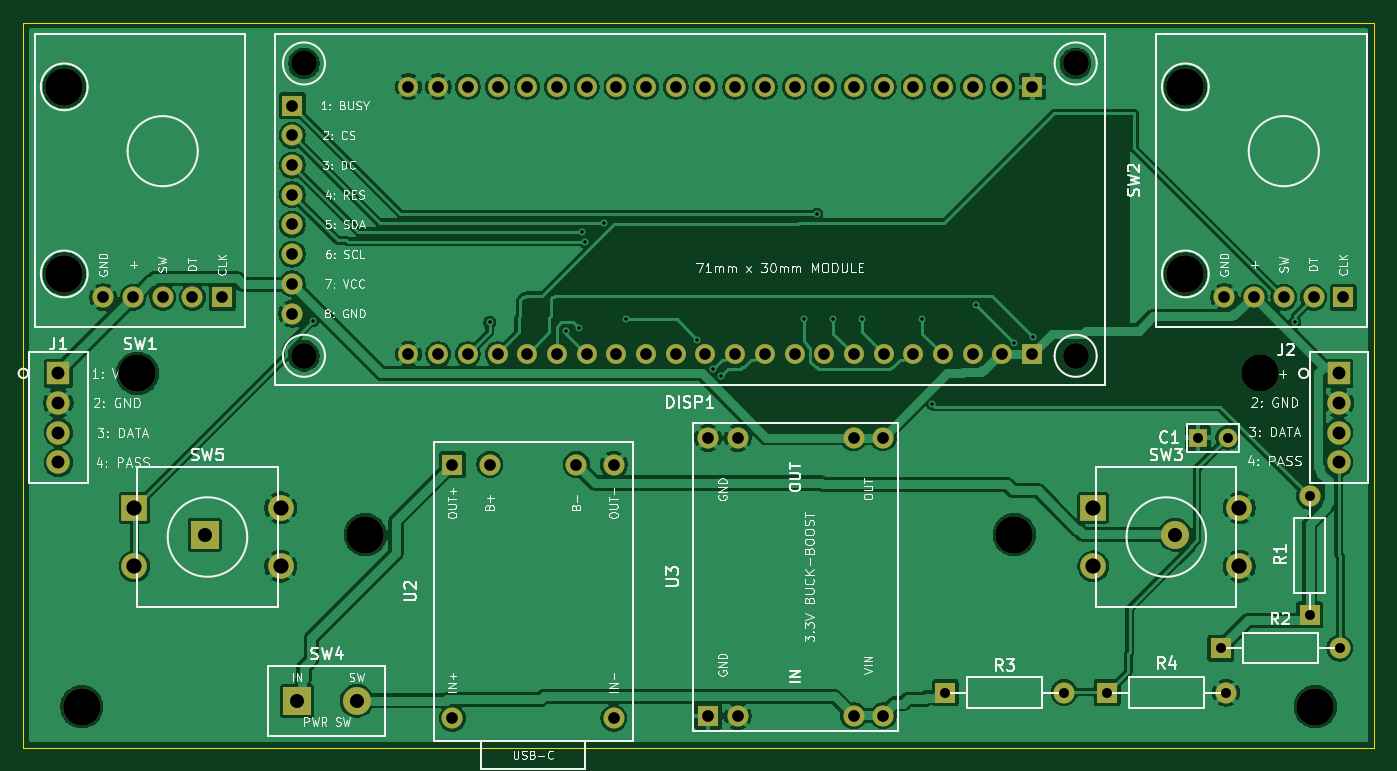
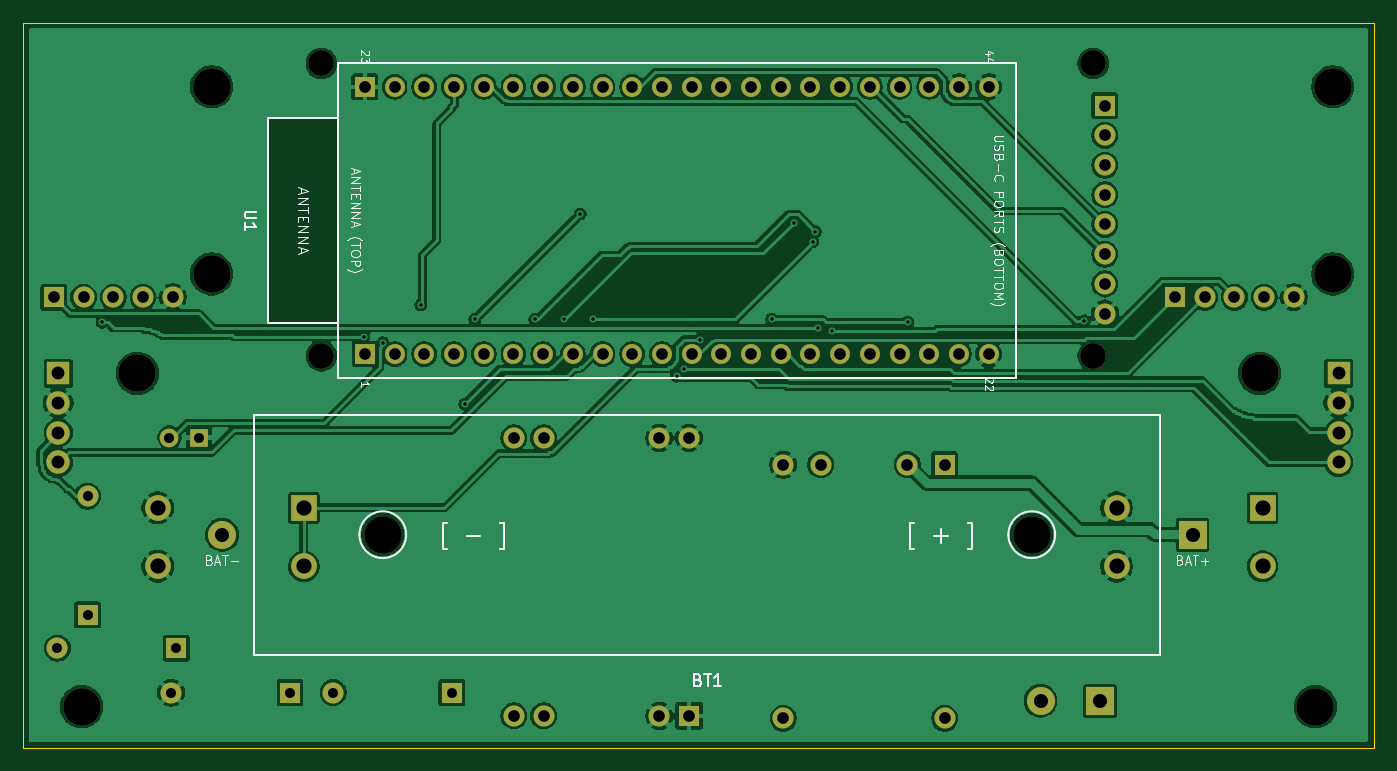
Circuit board: 9 layer files. Board 115.5 x 62.0 mm.
- bottom_copper: robosen_master_block-B_Cu.gbl (202417 bytes)
- bottom_mask: robosen_master_block-B_Mask.gbs (4364 bytes)
- bottom_silk: robosen_master_block-B_Silkscreen.gbo (23931 bytes)
- outline: robosen_master_block-Edge_Cuts.gm1 (619 bytes)
- top_copper: robosen_master_block-F_Cu.gtl (189132 bytes)
- top_mask: robosen_master_block-F_Mask.gts (4364 bytes)
- top_silk: robosen_master_block-F_Silkscreen.gto (107230 bytes)
- drill: robosen_master_block-NPTH.drl (580 bytes)
- drill: robosen_master_block-PTH.drl (2440 bytes)

=== bottom_copper: robosen_master_block-B_Cu.gbl (202417 bytes, source omitted) ===
=== bottom_mask: robosen_master_block-B_Mask.gbs ===
%TF.GenerationSoftware,KiCad,Pcbnew,10.0.6*%
%TF.CreationDate,2026-10-05T04:48:33+07:00*%
%TF.ProjectId,robosen_master_block,726f626f-7365-46e5-9f6d-61737465725f,rev?*%
%TF.SameCoordinates,Original*%
%TF.FileFunction,Soldermask,Bot*%
%TF.FilePolarity,Negative*%
%FSLAX46Y46*%
G04 Gerber Fmt 4.6, Leading zero omitted, Abs format (unit mm)*
G04 Created by KiCad (PCBNEW 10.0.6) date 2026-10-05 04:48:33*
%MOMM*%
%LPD*%
G01*
G04 APERTURE LIST*
%ADD10R,2.000000X2.000000*%
%ADD11C,2.000000*%
%ADD12R,1.600000X1.600000*%
%ADD13C,1.600000*%
%ADD14C,3.200000*%
%ADD15R,1.800000X1.800000*%
%ADD16C,1.800000*%
%ADD17R,2.200000X2.200000*%
%ADD18C,2.200000*%
%ADD19R,2.400000X2.400000*%
%ADD20C,2.400000*%
%ADD21R,1.700000X1.700000*%
%ADD22C,1.700000*%
G04 APERTURE END LIST*
D10*
%TO.C,J1*%
X89500000Y-92000000D03*
D11*
X89500000Y-94540000D03*
X89500000Y-97080000D03*
X89500000Y-99620000D03*
%TD*%
D12*
%TO.C,C1*%
X186960000Y-97500000D03*
D13*
X189500000Y-97500000D03*
%TD*%
D10*
%TO.C,J2*%
X199000000Y-92000000D03*
D11*
X199000000Y-94540000D03*
X199000000Y-97080000D03*
X199000000Y-99620000D03*
%TD*%
D14*
%TO.C,H3*%
X91500000Y-120500000D03*
%TD*%
%TO.C,H2*%
X192250000Y-92000000D03*
%TD*%
%TO.C,SW1*%
X90000000Y-67500000D03*
X90000000Y-83500000D03*
D15*
X103500000Y-85500000D03*
D16*
X100960000Y-85500000D03*
X98420000Y-85500000D03*
X95880000Y-85500000D03*
X93340000Y-85500000D03*
%TD*%
D15*
%TO.C,U3*%
X145060000Y-121300000D03*
D16*
X147600000Y-121300000D03*
X157500000Y-121300000D03*
X160040000Y-121300000D03*
X145060000Y-97520000D03*
X147600000Y-97520000D03*
X157500000Y-97520000D03*
X160040000Y-97520000D03*
%TD*%
D17*
%TO.C,SW3*%
X178000000Y-103500000D03*
D18*
X178000000Y-108500000D03*
X190500000Y-103500000D03*
X190500000Y-108500000D03*
%TD*%
D14*
%TO.C,SW2*%
X185880000Y-67500000D03*
X185880000Y-83500000D03*
D15*
X199380000Y-85500000D03*
D16*
X196840000Y-85500000D03*
X194300000Y-85500000D03*
X191760000Y-85500000D03*
X189220000Y-85500000D03*
%TD*%
D17*
%TO.C,SW5*%
X96000000Y-103500000D03*
D18*
X96000000Y-108500000D03*
X108500000Y-103500000D03*
X108500000Y-108500000D03*
%TD*%
D15*
%TO.C,R2*%
X188920000Y-115500000D03*
D16*
X199080000Y-115500000D03*
%TD*%
D18*
%TO.C,DISP1*%
X110500000Y-65500000D03*
X110500000Y-90500000D03*
X176500000Y-65500000D03*
X176500000Y-90500000D03*
D15*
X109500000Y-69110000D03*
D16*
X109500000Y-71650000D03*
X109500000Y-74190000D03*
X109500000Y-76730000D03*
X109500000Y-79270000D03*
X109500000Y-81810000D03*
X109500000Y-84350000D03*
X109500000Y-86890000D03*
%TD*%
D15*
%TO.C,U2*%
X123200000Y-99800000D03*
D16*
X126400000Y-99800000D03*
X133800000Y-99800000D03*
X137000000Y-99800000D03*
X137000000Y-121500000D03*
X123200000Y-121500000D03*
%TD*%
D14*
%TO.C,H1*%
X96250000Y-92000000D03*
%TD*%
D19*
%TO.C,SW4*%
X109920000Y-120000000D03*
D20*
X115000000Y-120000000D03*
%TD*%
D15*
%TO.C,R3*%
X165340000Y-119300000D03*
D16*
X175500000Y-119300000D03*
%TD*%
D15*
%TO.C,R4*%
X179190000Y-119300000D03*
D16*
X189350000Y-119300000D03*
%TD*%
D14*
%TO.C,H4*%
X197000000Y-120500000D03*
%TD*%
D15*
%TO.C,R1*%
X196500000Y-112660000D03*
D16*
X196500000Y-102500000D03*
%TD*%
D14*
%TO.C,BT1*%
X115750000Y-105800000D03*
X171250000Y-105800000D03*
D19*
X102000000Y-105800000D03*
D20*
X185000000Y-105800000D03*
%TD*%
D21*
%TO.C,U1*%
X172780000Y-90360000D03*
D22*
X170240000Y-90360000D03*
X167700000Y-90360000D03*
X165160000Y-90360000D03*
X162620000Y-90360000D03*
X160080000Y-90360000D03*
X157540000Y-90360000D03*
X155000000Y-90360000D03*
X152460000Y-90360000D03*
X149920000Y-90360000D03*
X147380000Y-90360000D03*
X144840000Y-90360000D03*
X142300000Y-90360000D03*
X139760000Y-90360000D03*
X137220000Y-90360000D03*
X134680000Y-90360000D03*
X132140000Y-90360000D03*
X129600000Y-90360000D03*
X127060000Y-90360000D03*
X124520000Y-90360000D03*
X121980000Y-90360000D03*
X119440000Y-90360000D03*
D21*
X172780000Y-67500000D03*
D22*
X170240000Y-67500000D03*
X167700000Y-67500000D03*
X165160000Y-67500000D03*
X162620000Y-67500000D03*
X160080000Y-67500000D03*
X157540000Y-67500000D03*
X155000000Y-67500000D03*
X152460000Y-67500000D03*
X149920000Y-67500000D03*
X147380000Y-67500000D03*
X144840000Y-67500000D03*
X142300000Y-67500000D03*
X139760000Y-67500000D03*
X137220000Y-67500000D03*
X134680000Y-67500000D03*
X132140000Y-67500000D03*
X129600000Y-67500000D03*
X127060000Y-67500000D03*
X124520000Y-67500000D03*
X121980000Y-67500000D03*
X119440000Y-67500000D03*
%TD*%
M02*

=== bottom_silk: robosen_master_block-B_Silkscreen.gbo (23931 bytes, source omitted) ===
=== outline: robosen_master_block-Edge_Cuts.gm1 ===
%TF.GenerationSoftware,KiCad,Pcbnew,10.0.6*%
%TF.CreationDate,2026-10-05T04:48:33+07:00*%
%TF.ProjectId,robosen_master_block,726f626f-7365-46e5-9f6d-61737465725f,rev?*%
%TF.SameCoordinates,Original*%
%TF.FileFunction,Profile,NP*%
%FSLAX46Y46*%
G04 Gerber Fmt 4.6, Leading zero omitted, Abs format (unit mm)*
G04 Created by KiCad (PCBNEW 10.0.6) date 2026-10-05 04:48:33*
%MOMM*%
%LPD*%
G01*
G04 APERTURE LIST*
%TA.AperFunction,Profile*%
%ADD10C,0.100000*%
%TD*%
G04 APERTURE END LIST*
D10*
X86500000Y-62000000D02*
X202000000Y-62000000D01*
X202000000Y-124000000D01*
X86500000Y-124000000D01*
X86500000Y-62000000D01*
M02*

=== top_copper: robosen_master_block-F_Cu.gtl (189132 bytes, source omitted) ===
=== top_mask: robosen_master_block-F_Mask.gts ===
%TF.GenerationSoftware,KiCad,Pcbnew,10.0.6*%
%TF.CreationDate,2026-10-05T04:48:33+07:00*%
%TF.ProjectId,robosen_master_block,726f626f-7365-46e5-9f6d-61737465725f,rev?*%
%TF.SameCoordinates,Original*%
%TF.FileFunction,Soldermask,Top*%
%TF.FilePolarity,Negative*%
%FSLAX46Y46*%
G04 Gerber Fmt 4.6, Leading zero omitted, Abs format (unit mm)*
G04 Created by KiCad (PCBNEW 10.0.6) date 2026-10-05 04:48:33*
%MOMM*%
%LPD*%
G01*
G04 APERTURE LIST*
%ADD10R,2.000000X2.000000*%
%ADD11C,2.000000*%
%ADD12R,1.600000X1.600000*%
%ADD13C,1.600000*%
%ADD14C,3.200000*%
%ADD15R,1.800000X1.800000*%
%ADD16C,1.800000*%
%ADD17R,2.200000X2.200000*%
%ADD18C,2.200000*%
%ADD19R,2.400000X2.400000*%
%ADD20C,2.400000*%
%ADD21R,1.700000X1.700000*%
%ADD22C,1.700000*%
G04 APERTURE END LIST*
D10*
%TO.C,J1*%
X89500000Y-92000000D03*
D11*
X89500000Y-94540000D03*
X89500000Y-97080000D03*
X89500000Y-99620000D03*
%TD*%
D12*
%TO.C,C1*%
X186960000Y-97500000D03*
D13*
X189500000Y-97500000D03*
%TD*%
D10*
%TO.C,J2*%
X199000000Y-92000000D03*
D11*
X199000000Y-94540000D03*
X199000000Y-97080000D03*
X199000000Y-99620000D03*
%TD*%
D14*
%TO.C,H3*%
X91500000Y-120500000D03*
%TD*%
%TO.C,H2*%
X192250000Y-92000000D03*
%TD*%
%TO.C,SW1*%
X90000000Y-67500000D03*
X90000000Y-83500000D03*
D15*
X103500000Y-85500000D03*
D16*
X100960000Y-85500000D03*
X98420000Y-85500000D03*
X95880000Y-85500000D03*
X93340000Y-85500000D03*
%TD*%
D15*
%TO.C,U3*%
X145060000Y-121300000D03*
D16*
X147600000Y-121300000D03*
X157500000Y-121300000D03*
X160040000Y-121300000D03*
X145060000Y-97520000D03*
X147600000Y-97520000D03*
X157500000Y-97520000D03*
X160040000Y-97520000D03*
%TD*%
D17*
%TO.C,SW3*%
X178000000Y-103500000D03*
D18*
X178000000Y-108500000D03*
X190500000Y-103500000D03*
X190500000Y-108500000D03*
%TD*%
D14*
%TO.C,SW2*%
X185880000Y-67500000D03*
X185880000Y-83500000D03*
D15*
X199380000Y-85500000D03*
D16*
X196840000Y-85500000D03*
X194300000Y-85500000D03*
X191760000Y-85500000D03*
X189220000Y-85500000D03*
%TD*%
D17*
%TO.C,SW5*%
X96000000Y-103500000D03*
D18*
X96000000Y-108500000D03*
X108500000Y-103500000D03*
X108500000Y-108500000D03*
%TD*%
D15*
%TO.C,R2*%
X188920000Y-115500000D03*
D16*
X199080000Y-115500000D03*
%TD*%
D18*
%TO.C,DISP1*%
X110500000Y-65500000D03*
X110500000Y-90500000D03*
X176500000Y-65500000D03*
X176500000Y-90500000D03*
D15*
X109500000Y-69110000D03*
D16*
X109500000Y-71650000D03*
X109500000Y-74190000D03*
X109500000Y-76730000D03*
X109500000Y-79270000D03*
X109500000Y-81810000D03*
X109500000Y-84350000D03*
X109500000Y-86890000D03*
%TD*%
D15*
%TO.C,U2*%
X123200000Y-99800000D03*
D16*
X126400000Y-99800000D03*
X133800000Y-99800000D03*
X137000000Y-99800000D03*
X137000000Y-121500000D03*
X123200000Y-121500000D03*
%TD*%
D14*
%TO.C,H1*%
X96250000Y-92000000D03*
%TD*%
D19*
%TO.C,SW4*%
X109920000Y-120000000D03*
D20*
X115000000Y-120000000D03*
%TD*%
D15*
%TO.C,R3*%
X165340000Y-119300000D03*
D16*
X175500000Y-119300000D03*
%TD*%
D15*
%TO.C,R4*%
X179190000Y-119300000D03*
D16*
X189350000Y-119300000D03*
%TD*%
D14*
%TO.C,H4*%
X197000000Y-120500000D03*
%TD*%
D15*
%TO.C,R1*%
X196500000Y-112660000D03*
D16*
X196500000Y-102500000D03*
%TD*%
D14*
%TO.C,BT1*%
X115750000Y-105800000D03*
X171250000Y-105800000D03*
D19*
X102000000Y-105800000D03*
D20*
X185000000Y-105800000D03*
%TD*%
D21*
%TO.C,U1*%
X172780000Y-90360000D03*
D22*
X170240000Y-90360000D03*
X167700000Y-90360000D03*
X165160000Y-90360000D03*
X162620000Y-90360000D03*
X160080000Y-90360000D03*
X157540000Y-90360000D03*
X155000000Y-90360000D03*
X152460000Y-90360000D03*
X149920000Y-90360000D03*
X147380000Y-90360000D03*
X144840000Y-90360000D03*
X142300000Y-90360000D03*
X139760000Y-90360000D03*
X137220000Y-90360000D03*
X134680000Y-90360000D03*
X132140000Y-90360000D03*
X129600000Y-90360000D03*
X127060000Y-90360000D03*
X124520000Y-90360000D03*
X121980000Y-90360000D03*
X119440000Y-90360000D03*
D21*
X172780000Y-67500000D03*
D22*
X170240000Y-67500000D03*
X167700000Y-67500000D03*
X165160000Y-67500000D03*
X162620000Y-67500000D03*
X160080000Y-67500000D03*
X157540000Y-67500000D03*
X155000000Y-67500000D03*
X152460000Y-67500000D03*
X149920000Y-67500000D03*
X147380000Y-67500000D03*
X144840000Y-67500000D03*
X142300000Y-67500000D03*
X139760000Y-67500000D03*
X137220000Y-67500000D03*
X134680000Y-67500000D03*
X132140000Y-67500000D03*
X129600000Y-67500000D03*
X127060000Y-67500000D03*
X124520000Y-67500000D03*
X121980000Y-67500000D03*
X119440000Y-67500000D03*
%TD*%
M02*

=== top_silk: robosen_master_block-F_Silkscreen.gto (107230 bytes, source omitted) ===
=== drill: robosen_master_block-NPTH.drl ===
M48
; DRILL file KiCad 10.0.6 date 2026-10-05T04:48:34
; FORMAT={-:-/ absolute / metric / decimal}
; #@! TF.CreationDate,2026-10-05T04:48:34+07:00
; #@! TF.GenerationSoftware,Kicad,Pcbnew,10.0.6
; #@! TF.FileFunction,NonPlated,1,2,NPTH
FMAT,2
METRIC
; #@! TA.AperFunction,NonPlated,NPTH,ComponentDrill
T1C2.200
; #@! TA.AperFunction,NonPlated,NPTH,ComponentDrill
T2C3.200
%
G90
G05
T1
X110.5Y-65.5
X110.5Y-90.5
X176.5Y-65.5
X176.5Y-90.5
T2
X90.0Y-67.5
X90.0Y-83.5
X91.5Y-120.5
X96.25Y-92.0
X115.75Y-105.8
X171.25Y-105.8
X185.88Y-67.5
X185.88Y-83.5
X192.25Y-92.0
X197.0Y-120.5
M30

=== drill: robosen_master_block-PTH.drl ===
M48
; DRILL file KiCad 10.0.6 date 2026-10-05T04:48:34
; FORMAT={-:-/ absolute / metric / decimal}
; #@! TF.CreationDate,2026-10-05T04:48:34+07:00
; #@! TF.GenerationSoftware,Kicad,Pcbnew,10.0.6
; #@! TF.FileFunction,Plated,1,2,PTH
FMAT,2
METRIC
; #@! TA.AperFunction,Plated,PTH,ViaDrill
T1C0.300
; #@! TA.AperFunction,Plated,PTH,ComponentDrill
T2C0.850
; #@! TA.AperFunction,Plated,PTH,ComponentDrill
T3C1.000
; #@! TA.AperFunction,Plated,PTH,ComponentDrill
T4C1.100
; #@! TA.AperFunction,Plated,PTH,ComponentDrill
T5C1.200
; #@! TA.AperFunction,Plated,PTH,ComponentDrill
T6C1.300
%
G90
G05
T1
X111.25Y-87.5
X126.375Y-87.625
X132.875Y-88.375
X134.0Y-88.125
X134.25Y-79.875
X134.5Y-80.75
X136.125Y-79.125
X138.0Y-87.375
X144.125Y-89.125
X145.5Y-91.625
X146.125Y-92.25
X153.25Y-87.375
X154.375Y-78.375
X155.75Y-87.375
X158.25Y-87.375
X163.375Y-87.375
X164.25Y-94.625
X168.0Y-86.125
X171.25Y-89.375
X172.875Y-88.875
X195.25Y-87.625
T2
X165.34Y-119.3
X175.5Y-119.3
X179.19Y-119.3
X186.96Y-97.5
X188.92Y-115.5
X189.35Y-119.3
X189.5Y-97.5
X196.5Y-102.5
X196.5Y-112.66
X199.08Y-115.5
T3
X93.34Y-85.5
X95.88Y-85.5
X98.42Y-85.5
X100.96Y-85.5
X103.5Y-85.5
X109.5Y-69.11
X109.5Y-71.65
X109.5Y-74.19
X109.5Y-76.73
X109.5Y-79.27
X109.5Y-81.81
X109.5Y-84.35
X109.5Y-86.89
X119.44Y-67.5
X119.44Y-90.36
X121.98Y-67.5
X121.98Y-90.36
X123.2Y-99.8
X123.2Y-121.5
X124.52Y-67.5
X124.52Y-90.36
X126.4Y-99.8
X127.06Y-67.5
X127.06Y-90.36
X129.6Y-67.5
X129.6Y-90.36
X132.14Y-67.5
X132.14Y-90.36
X133.8Y-99.8
X134.68Y-67.5
X134.68Y-90.36
X137.0Y-99.8
X137.0Y-121.5
X137.22Y-67.5
X137.22Y-90.36
X139.76Y-67.5
X139.76Y-90.36
X142.3Y-67.5
X142.3Y-90.36
X144.84Y-67.5
X144.84Y-90.36
X145.06Y-97.52
X145.06Y-121.3
X147.38Y-67.5
X147.38Y-90.36
X147.6Y-97.52
X147.6Y-121.3
X149.92Y-67.5
X149.92Y-90.36
X152.46Y-67.5
X152.46Y-90.36
X155.0Y-67.5
X155.0Y-90.36
X157.5Y-97.52
X157.5Y-121.3
X157.54Y-67.5
X157.54Y-90.36
X160.04Y-97.52
X160.04Y-121.3
X160.08Y-67.5
X160.08Y-90.36
X162.62Y-67.5
X162.62Y-90.36
X165.16Y-67.5
X165.16Y-90.36
X167.7Y-67.5
X167.7Y-90.36
X170.24Y-67.5
X170.24Y-90.36
X172.78Y-67.5
X172.78Y-90.36
X189.22Y-85.5
X191.76Y-85.5
X194.3Y-85.5
X196.84Y-85.5
X199.38Y-85.5
T4
X89.5Y-92.0
X89.5Y-94.54
X89.5Y-97.08
X89.5Y-99.62
X199.0Y-92.0
X199.0Y-94.54
X199.0Y-97.08
X199.0Y-99.62
T5
X102.0Y-105.8
X109.92Y-120.0
X115.0Y-120.0
X185.0Y-105.8
T6
X96.0Y-103.5
X96.0Y-108.5
X108.5Y-103.5
X108.5Y-108.5
X178.0Y-103.5
X178.0Y-108.5
X190.5Y-103.5
X190.5Y-108.5
M30
